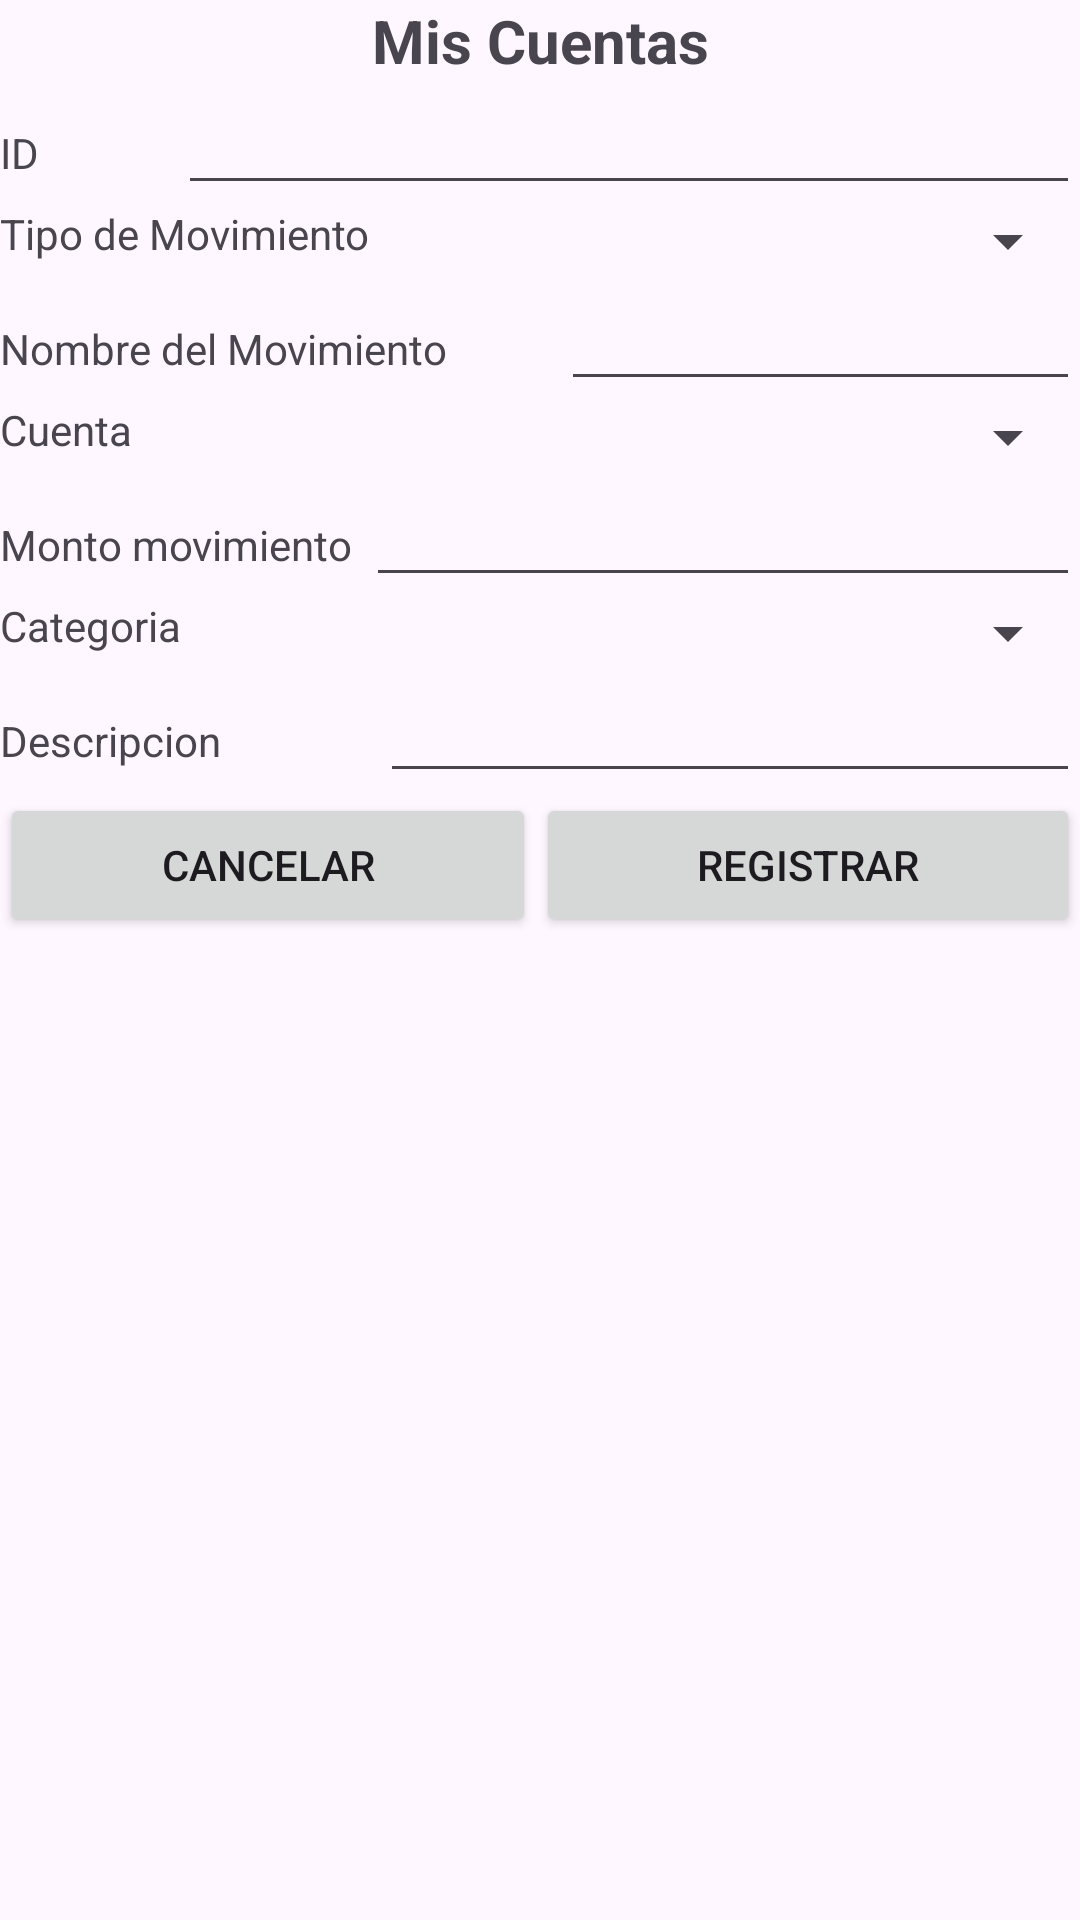

Layout XML and referenced resources for this Android screen:
<!-- AndroidManifest.xml: application theme Theme.SPAG -->
<!-- res/layout/activity_registrar_movimiento.xml -->
<?xml version="1.0" encoding="utf-8"?>
<LinearLayout xmlns:android="http://schemas.android.com/apk/res/android"
    xmlns:app="http://schemas.android.com/apk/res-auto"
    xmlns:tools="http://schemas.android.com/tools"
    android:layout_width="match_parent"
    android:layout_height="match_parent"
    android:layout_margin="20dp"
    android:orientation="vertical"
    tools:context=".Presentacion.PRegistrarMovimiento">

    <TextView
        android:id="@+id/textView"
        android:layout_width="match_parent"
        android:layout_height="wrap_content"
        android:gravity="center"
        android:textStyle="bold"
        android:textSize="20dp"
        android:text="Mis Cuentas"
        tools:ignore="MissingConstraints" />

    <LinearLayout
        android:layout_width="match_parent"
        android:layout_height="wrap_content"
        android:orientation="horizontal">

        <TextView
            android:layout_width="wrap_content"
            android:layout_height="wrap_content"
            android:layout_weight="1"
            android:text="ID" />

        <EditText
            android:id="@+id/text_input_ID"
            android:layout_width="wrap_content"
            android:layout_height="wrap_content"
            android:layout_weight="6"
            android:inputType="text" />
    </LinearLayout>

    <LinearLayout
        android:layout_width="match_parent"
        android:layout_height="wrap_content"
        android:orientation="horizontal">

        <TextView
            android:layout_width="wrap_content"
            android:layout_height="wrap_content"
            android:layout_weight="1"
            android:text="Tipo de Movimiento" />

        <Spinner
            android:id="@+id/spinner_tipo_de_movimiento"
            android:layout_width="wrap_content"
            android:layout_height="wrap_content"
            android:layout_weight="1"/>
    </LinearLayout>

    <LinearLayout
        android:layout_width="match_parent"
        android:layout_height="wrap_content"
        android:orientation="horizontal">

        <TextView
            android:layout_width="wrap_content"
            android:layout_height="wrap_content"
            android:layout_weight="1"
            android:text="Nombre del Movimiento" />

        <EditText
            android:layout_width="wrap_content"
            android:layout_height="wrap_content"
            android:layout_weight="4"
            android:inputType="text"/>
    </LinearLayout>

    <LinearLayout
        android:layout_width="match_parent"
        android:layout_height="wrap_content"
        android:orientation="horizontal">

        <TextView
            android:layout_width="wrap_content"
            android:layout_height="wrap_content"
            android:layout_weight="1"
            android:text="Cuenta" />

        <Spinner
            android:id="@+id/spinner_cuenta_movimiento"
            android:layout_width="wrap_content"
            android:layout_height="wrap_content"
            android:layout_weight="6" />
    </LinearLayout>



    <LinearLayout
        android:layout_width="match_parent"
        android:layout_height="wrap_content"
        android:orientation="horizontal">

        <TextView
            android:layout_width="wrap_content"
            android:layout_height="wrap_content"
            android:layout_weight="1"
            android:text="Monto movimiento" />

        <EditText
            android:id="@+id/input_saldo_cuenta"
            android:layout_width="wrap_content"
            android:layout_height="wrap_content"
            android:layout_weight="6"
            android:ems="10"
            android:inputType="numberDecimal" />
    </LinearLayout>

    <LinearLayout
        android:layout_width="match_parent"
        android:layout_height="wrap_content"
        android:orientation="horizontal">

        <TextView
            android:layout_width="wrap_content"
            android:layout_height="wrap_content"
            android:layout_weight="1"
            android:text="Categoria" />

        <Spinner
            android:id="@+id/spinner_categoria"
            android:layout_width="wrap_content"
            android:layout_height="wrap_content"
            android:layout_weight="1" />
    </LinearLayout>


    <LinearLayout
        android:layout_width="match_parent"
        android:layout_height="wrap_content"
        android:orientation="horizontal">

        <TextView
            android:layout_width="wrap_content"
            android:layout_height="wrap_content"
            android:layout_weight="1"
            android:text="Descripcion" />

        <EditText
            android:layout_width="wrap_content"
            android:layout_height="wrap_content"
            android:layout_weight="4"
            android:inputType="text"/>
    </LinearLayout>

    <LinearLayout
        android:layout_width="match_parent"
        android:layout_height="wrap_content">

        <Button
            android:id="@+id/button_insertar"
            android:layout_width="wrap_content"
            android:layout_height="wrap_content"
            android:layout_weight="1"
            android:text="Cancelar" />

        <Button
            android:id="@+id/button_editar"
            android:layout_width="wrap_content"
            android:layout_height="wrap_content"
            android:layout_weight="1"
            android:text="Registrar" />

    </LinearLayout>




</LinearLayout>
<!-- resources referenced by this layout -->
<resources>
  <style name="Theme.SPAG" parent="Base.Theme.SPAG" />
  <style name="Base.Theme.SPAG" parent="Theme.Material3.DayNight.NoActionBar">
          
          
      </style>
</resources>
